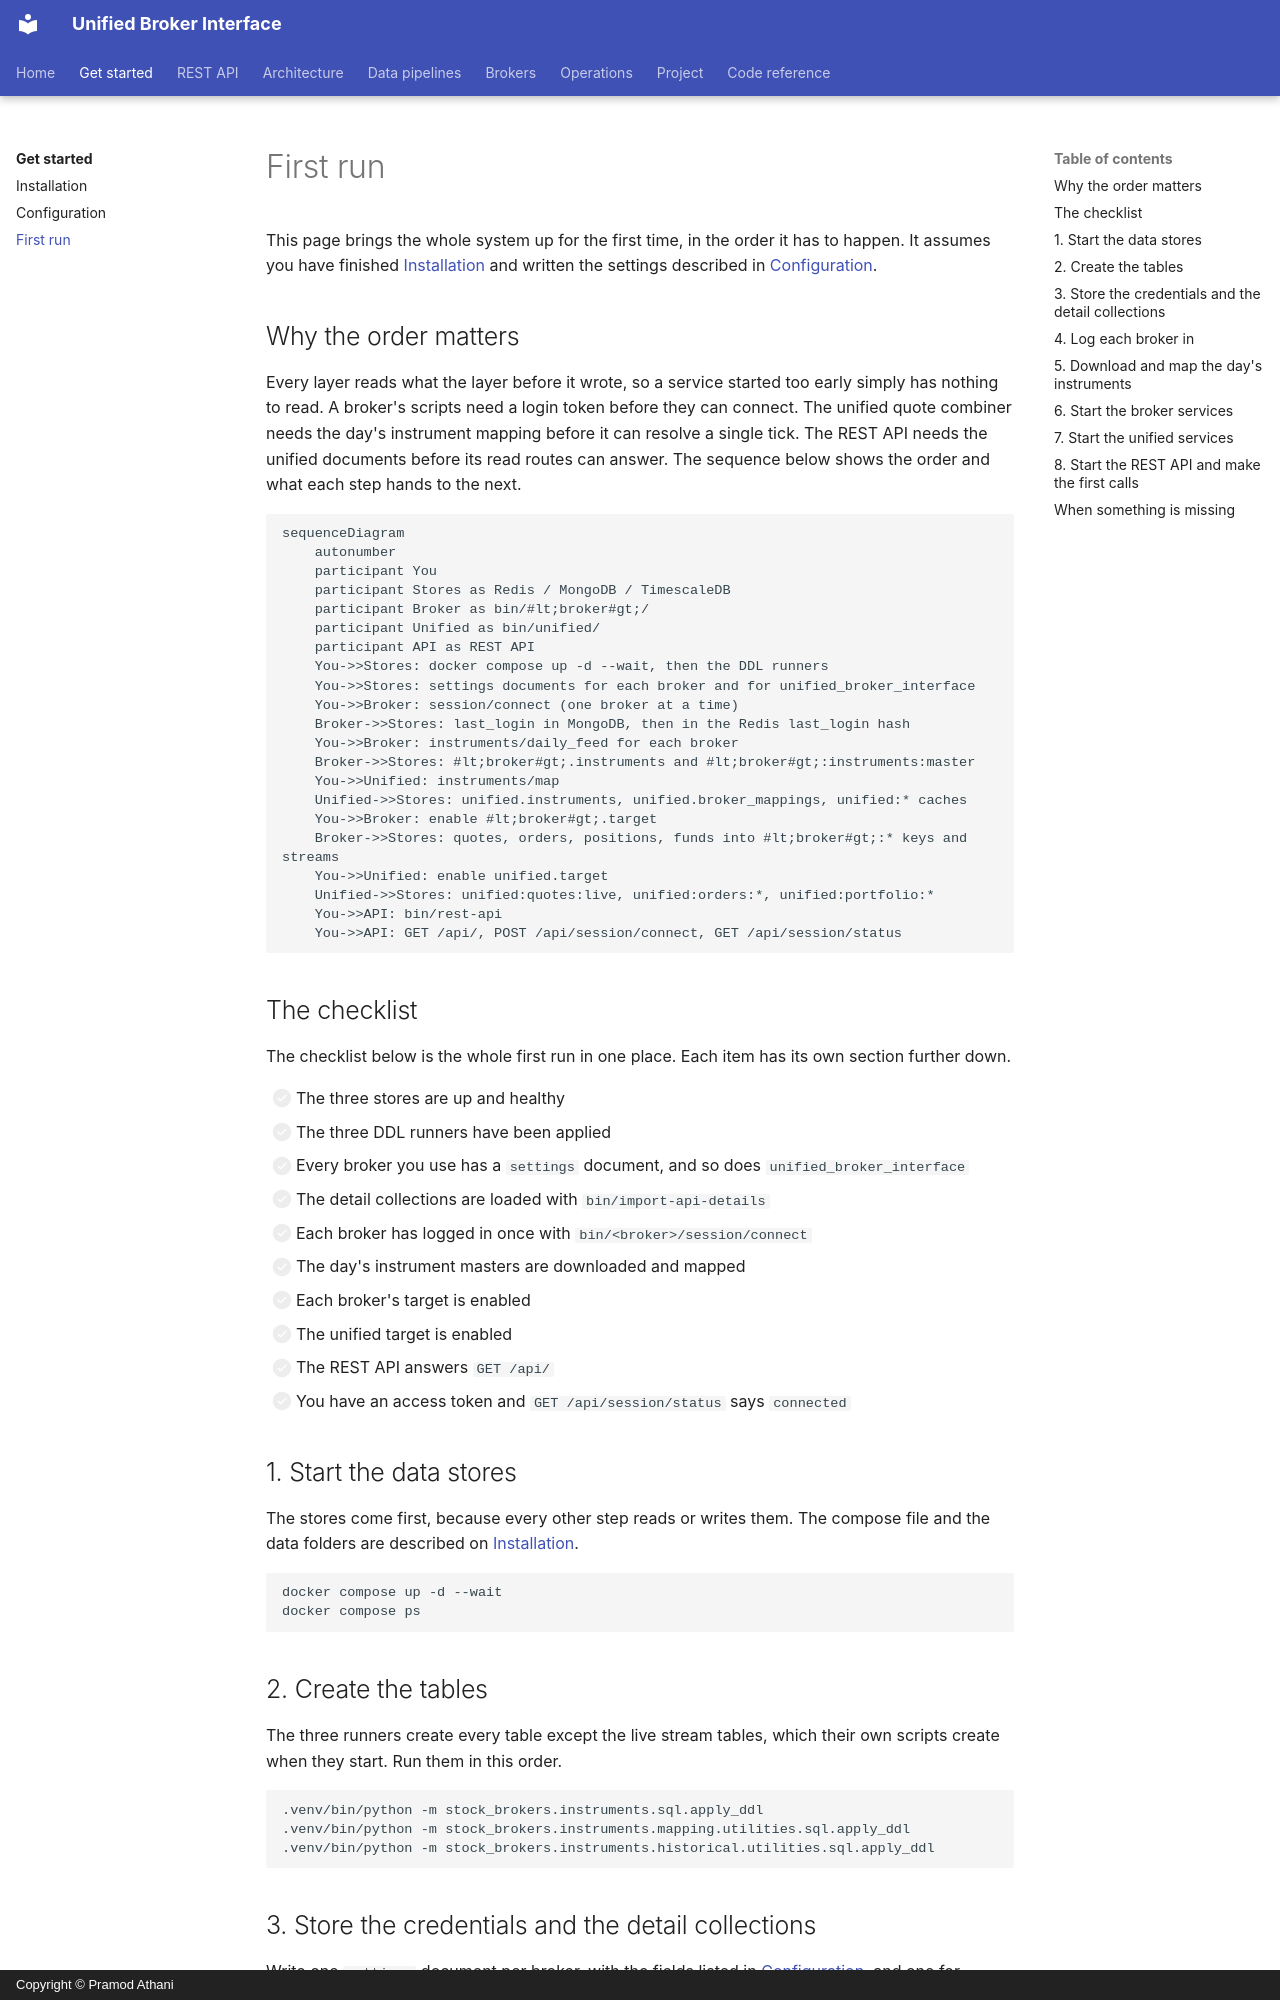

repository: pramodathani/unified_broker_interface · page: get-started/first-run/index.html · generator: mkdocs · copyright: Copyright © Pramod Athani

# First run

This page brings the whole system up for the first time, in the order it has to happen. It assumes you have finished [Installation](installation.md) and written the settings described in [Configuration](configuration.md).

## Why the order matters

Every layer reads what the layer before it wrote, so a service started too early simply has nothing to read. A broker's scripts need a login token before they can connect. The unified quote combiner needs the day's instrument mapping before it can resolve a single tick. The REST API needs the unified documents before its read routes can answer. The sequence below shows the order and what each step hands to the next.

```mermaid
sequenceDiagram
    autonumber
    participant You
    participant Stores as Redis / MongoDB / TimescaleDB
    participant Broker as bin/#lt;broker#gt;/
    participant Unified as bin/unified/
    participant API as REST API
    You->>Stores: docker compose up -d --wait, then the DDL runners
    You->>Stores: settings documents for each broker and for unified_broker_interface
    You->>Broker: session/connect (one broker at a time)
    Broker->>Stores: last_login in MongoDB, then in the Redis last_login hash
    You->>Broker: instruments/daily_feed for each broker
    Broker->>Stores: #lt;broker#gt;.instruments and #lt;broker#gt;:instruments:master
    You->>Unified: instruments/map
    Unified->>Stores: unified.instruments, unified.broker_mappings, unified:* caches
    You->>Broker: enable #lt;broker#gt;.target
    Broker->>Stores: quotes, orders, positions, funds into #lt;broker#gt;:* keys and streams
    You->>Unified: enable unified.target
    Unified->>Stores: unified:quotes:live, unified:orders:*, unified:portfolio:*
    You->>API: bin/rest-api
    You->>API: GET /api/, POST /api/session/connect, GET /api/session/status
```

## The checklist

The checklist below is the whole first run in one place. Each item has its own section further down.

- [ ] The three stores are up and healthy
- [ ] The three DDL runners have been applied
- [ ] Every broker you use has a `settings` document, and so does `unified_broker_interface`
- [ ] The detail collections are loaded with `bin/import-api-details`
- [ ] Each broker has logged in once with `bin/<broker>/session/connect`
- [ ] The day's instrument masters are downloaded and mapped
- [ ] Each broker's target is enabled
- [ ] The unified target is enabled
- [ ] The REST API answers `GET /api/`
- [ ] You have an access token and `GET /api/session/status` says `connected`

## 1. Start the data stores

The stores come first, because every other step reads or writes them. The compose file and the data folders are described on [Installation](installation.md#3-start-the-data-stores).

```bash
docker compose up -d --wait
docker compose ps
```

## 2. Create the tables

The three runners create every table except the live stream tables, which their own scripts create when they start. Run them in this order.

```bash
.venv/bin/python -m stock_brokers.instruments.sql.apply_ddl
.venv/bin/python -m stock_brokers.instruments.mapping.utilities.sql.apply_ddl
.venv/bin/python -m stock_brokers.instruments.historical.utilities.sql.apply_ddl
```

## 3. Store the credentials and the detail collections

Write one `settings` document per broker, with the fields listed in [Configuration](configuration.md#the-settings-documents), and one for `unified_broker_interface` holding the REST API's `api_key` and `api_secret`. Then load the detail collections.

```bash
bin/import-api-details /path/to/exports
```
